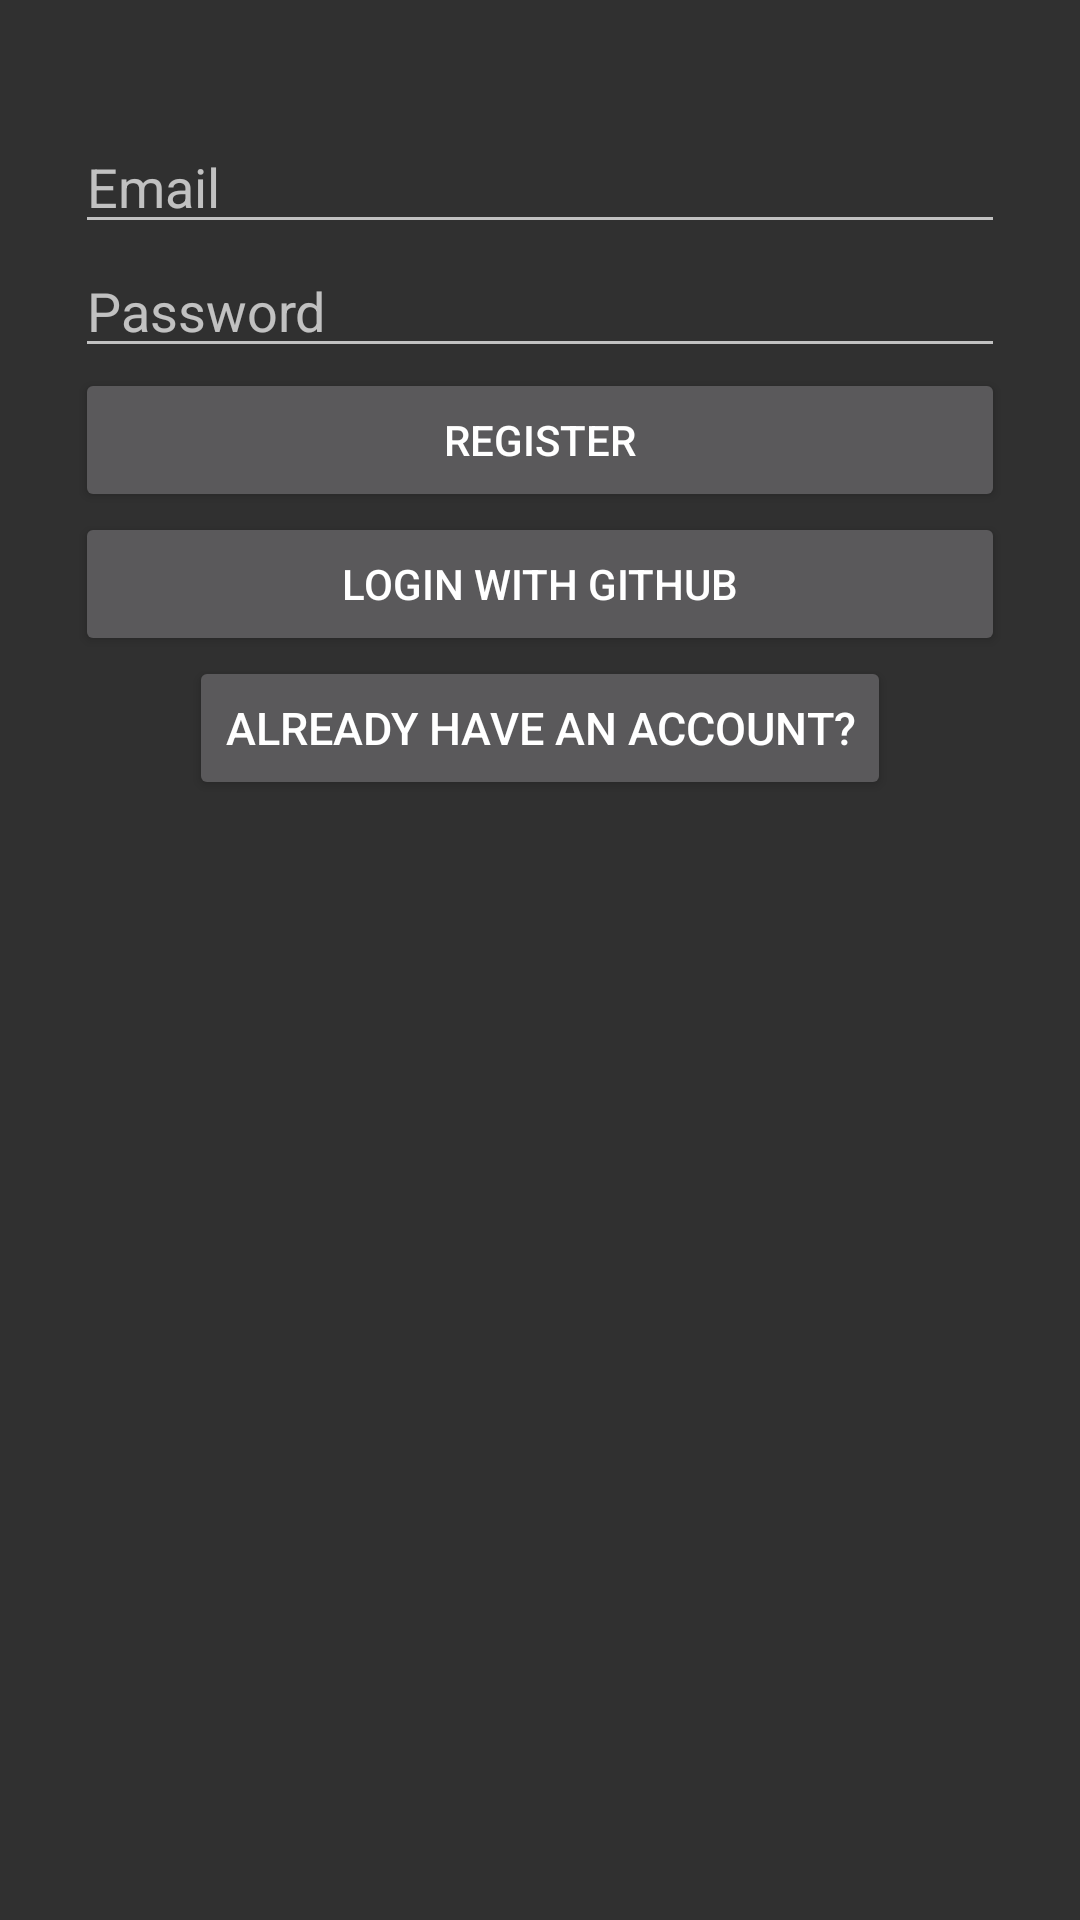

Here is an Android app screen rendered from its layout file. Give the layout XML and the strings, colors and styles it references.
<!-- AndroidManifest.xml: application theme Theme.AppCompat.NoActionBar -->
<!-- res/layout/activity_sign_up.xml -->
<?xml version="1.0" encoding="utf-8"?>
<androidx.constraintlayout.widget.ConstraintLayout xmlns:android="http://schemas.android.com/apk/res/android"
    xmlns:app="http://schemas.android.com/apk/res-auto"
    xmlns:tools="http://schemas.android.com/tools"
    android:layout_width="match_parent"
    android:layout_height="match_parent"
    tools:context=".SignUpActivity">

    <EditText
        android:id="@+id/editTextTextEmailAddress"
        android:layout_width="0dp"
        android:layout_height="wrap_content"
        android:layout_marginStart="25dp"
        android:layout_marginTop="40dp"
        android:layout_marginEnd="25dp"
        android:ems="10"
        android:hint="Email"
        android:inputType="textEmailAddress"
        app:layout_constraintBottom_toTopOf="@+id/editTextTextPassword"
        app:layout_constraintEnd_toEndOf="parent"
        app:layout_constraintHorizontal_bias="0.497"
        app:layout_constraintStart_toStartOf="parent"
        app:layout_constraintTop_toTopOf="parent" />

    <EditText
        android:id="@+id/editTextTextPassword"
        android:layout_width="0dp"
        android:layout_height="wrap_content"
        android:layout_marginStart="25dp"
        android:layout_marginEnd="25dp"
        android:layout_marginBottom="15dp"
        android:ems="10"
        android:hint="Password"
        android:inputType="textPassword"
        app:layout_constraintEnd_toEndOf="parent"
        app:layout_constraintHorizontal_bias="0.497"
        app:layout_constraintStart_toStartOf="parent"
        app:layout_constraintTop_toBottomOf="@+id/editTextTextEmailAddress" />

    <Button
        android:id="@+id/signup_btn"
        android:layout_width="0dp"
        android:layout_height="wrap_content"
        android:layout_marginStart="25dp"
        android:layout_marginEnd="25dp"
        android:layout_marginBottom="25dp"
        android:text="Register"
        app:layout_constraintEnd_toEndOf="parent"
        app:layout_constraintStart_toStartOf="parent"
        app:layout_constraintTop_toBottomOf="@id/editTextTextPassword" />

    <Button
        android:id="@+id/github_btn"
        android:layout_width="0dp"
        android:layout_height="wrap_content"
        android:layout_marginStart="25dp"
        android:layout_marginEnd="25dp"
        android:layout_marginBottom="25dp"
        android:text="Login with GitHub"
        app:layout_constraintEnd_toEndOf="parent"
        app:layout_constraintStart_toStartOf="parent"
        app:layout_constraintTop_toBottomOf="@id/signup_btn" />

    <Button
        android:id="@+id/to_login_btn"
        android:layout_width="wrap_content"
        android:layout_height="wrap_content"
        android:layout_marginStart="25dp"
        android:layout_marginEnd="25dp"
        android:textSize="15dp"
        android:text="Already have an account?"
        app:layout_constraintEnd_toEndOf="parent"
        app:layout_constraintStart_toStartOf="parent"
        app:layout_constraintTop_toBottomOf="@id/github_btn" />

</androidx.constraintlayout.widget.ConstraintLayout>
<!-- resources referenced by this layout -->
<resources>

</resources>
